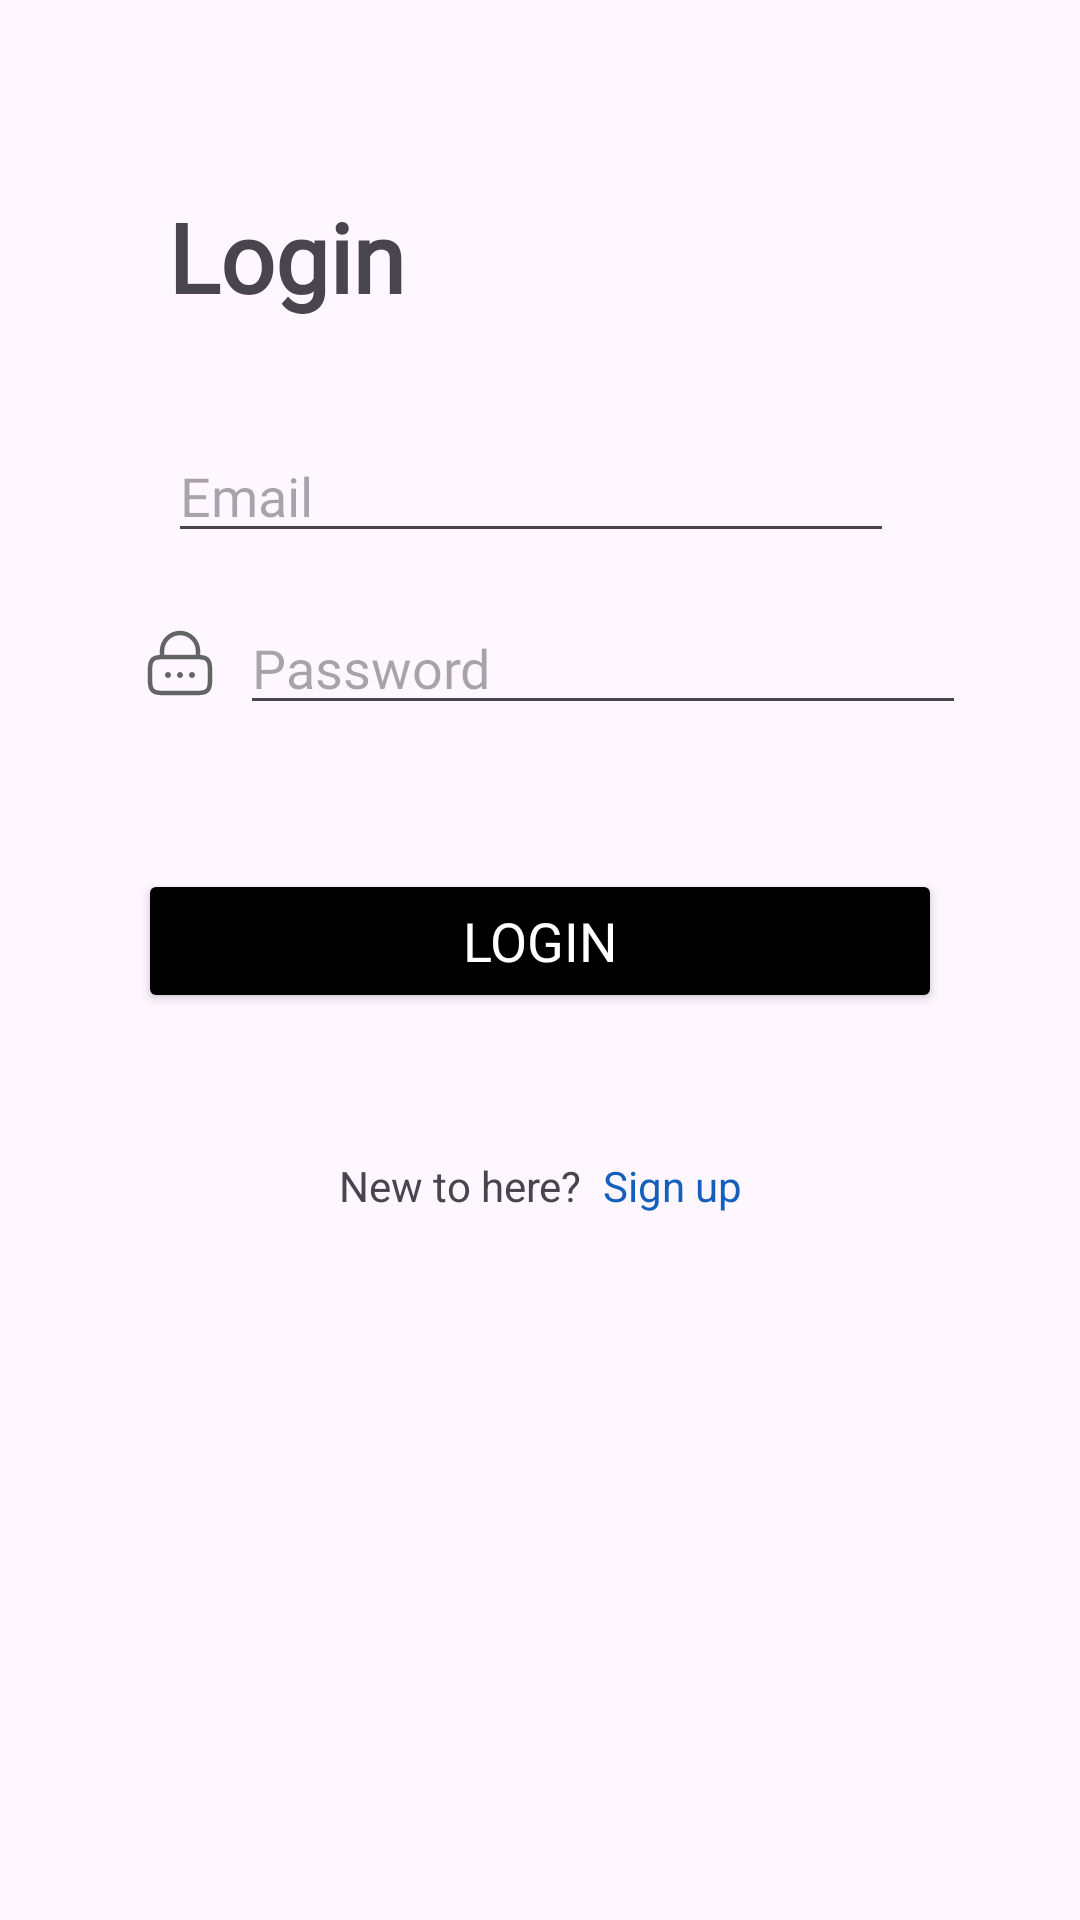

Produce the Android XML layout that renders to this screen, including the resource entries it uses.
<!-- AndroidManifest.xml: application theme Theme.ITISshop -->
<!-- res/layout/fragment_login.xml -->
<?xml version="1.0" encoding="utf-8"?>
<androidx.constraintlayout.widget.ConstraintLayout xmlns:android="http://schemas.android.com/apk/res/android"
    xmlns:app="http://schemas.android.com/apk/res-auto"
    xmlns:tools="http://schemas.android.com/tools"
    android:layout_width="match_parent"
    android:layout_height="match_parent"
    tools:context=".LoginFragment">

    <ImageView
        android:id="@+id/imageView3"
        android:layout_width="wrap_content"
        android:layout_height="wrap_content"
        android:layout_marginTop="32dp"
        android:importantForAccessibility="no"
        android:src="@drawable/image1"
        android:backgroundTintMode="multiply"
        app:layout_constraintEnd_toEndOf="parent"
        app:layout_constraintStart_toStartOf="parent"
        app:layout_constraintTop_toTopOf="parent" />

    <TextView
        style="@style/TextViewTitle"
        android:id="@+id/login_title"
        android:layout_width="wrap_content"
        android:layout_height="wrap_content"
        android:text="@string/login"
        android:layout_marginStart="56dp"
        android:layout_marginTop="32dp"
        app:layout_constraintStart_toStartOf="parent"
        app:layout_constraintTop_toBottomOf="@+id/imageView3" />

    <LinearLayout
        android:layout_width="wrap_content"
        android:layout_height="wrap_content"
        android:id="@+id/email_lin"
        android:layout_marginStart="48dp"
        android:layout_marginTop="36dp"
        app:layout_constraintTop_toBottomOf="@id/login_title"
        app:layout_constraintStart_toStartOf="parent"
        android:orientation="horizontal">

        <ImageView
            android:id="@+id/icon_email"
            android:layout_width="wrap_content"
            android:layout_height="wrap_content"
            android:importantForAccessibility="no"
            android:src="@drawable/email_icon"
            android:layout_gravity="center_vertical" />

        <EditText
            android:id="@+id/email_et"
            android:layout_width="242dp"
            android:layout_height="wrap_content"
            android:layout_marginStart="8dp"
            android:fontFamily="@font/graphik_light"
            android:hint="@string/email"
            android:importantForAutofill="no"
            android:inputType="textEmailAddress" />

    </LinearLayout>


    <LinearLayout
        android:layout_width="wrap_content"
        android:layout_height="wrap_content"
        android:id="@+id/password_lin"
        android:layout_marginStart="48dp"
        android:layout_marginTop="16dp"
        app:layout_constraintTop_toBottomOf="@id/email_lin"
        app:layout_constraintStart_toStartOf="parent"
        android:orientation="horizontal">

        <ImageView
            android:id="@+id/icon_password"
            android:layout_width="wrap_content"
            android:layout_height="wrap_content"
            android:importantForAccessibility="no"
            android:src="@drawable/password_icon"
            android:layout_gravity="center_vertical"
            />

        <EditText
            android:id="@+id/password_et"
            android:layout_width="242dp"
            android:layout_height="wrap_content"
            android:layout_marginStart="8dp"
            android:fontFamily="@font/graphik_light"
            android:hint="@string/password_login"
            android:importantForAutofill="no"
            android:inputType="textPassword"
            />

    </LinearLayout>

    <Button
        style="@style/ButtonDefaultEnabled"
        android:id="@+id/login_btn"
        android:layout_width="268dp"
        android:layout_height="wrap_content"
        android:fontFamily="@font/graphik_light"
        android:layout_marginTop="48dp"
        android:text="@string/login"
        app:layout_constraintEnd_toEndOf="parent"
        app:layout_constraintStart_toStartOf="parent"
        app:layout_constraintTop_toBottomOf="@+id/password_lin" />

    <LinearLayout
        android:layout_width="wrap_content"
        android:layout_height="wrap_content"
        android:orientation="horizontal"
        android:layout_marginTop="48dp"
        app:layout_constraintTop_toBottomOf="@id/login_btn"
        app:layout_constraintStart_toStartOf="parent"
        app:layout_constraintEnd_toEndOf="parent"
        >
        <TextView
            android:layout_width="wrap_content"
            android:layout_height="wrap_content"
            android:text="@string/new_to_here"/>

        <TextView
            android:layout_width="wrap_content"
            android:layout_height="wrap_content"
            android:id="@+id/go_to_register_fragment_tv"
            android:textColor="@color/blue"
            android:text="@string/sign_up"
            android:layout_marginStart="7dp"/>
    </LinearLayout>

</androidx.constraintlayout.widget.ConstraintLayout>
<!-- resources referenced by this layout -->
<resources>
  <color name="blue"> #1560BD</color>
  <!-- drawable password_icon: vector/xml drawable (drawable, 2844 chars, omitted) -->
  <string name="email">Email</string>
  <string name="login">Login</string>
  <string name="new_to_here">New to here?</string>
  <string name="password_login">Password</string>
  <string name="sign_up">Sign up</string>
  <style name="ButtonDefaultEnabled">
          <item name="android:backgroundTint">@color/button_on_enabled_light</item>
          <item name="fontFamily">@font/graphik_medium</item>
          <item name="android:textSize">18sp</item>
          <item name="android:textColor">@color/primary_text_inverted</item>
      </style>
  <style name="TextViewTitle">
          <item name="fontFamily">@font/graphik_medium</item>
          <item name="android:textStyle">bold</item>
          <item name="android:textSize">32sp</item>
          <item name="android:layout_width">wrap_content</item>
          <item name="android:layout_height">wrap_content</item>
      </style>
  <style name="Theme.ITISshop" parent="Base.Theme.ITISshop" />
  <color name="button_on_enabled_light">#FF000000</color>
  <color name="primary_text_inverted">#FFFFFFFF</color>
  <style name="Base.Theme.ITISshop" parent="Theme.Material3.DayNight.NoActionBar">
      </style>
</resources>
